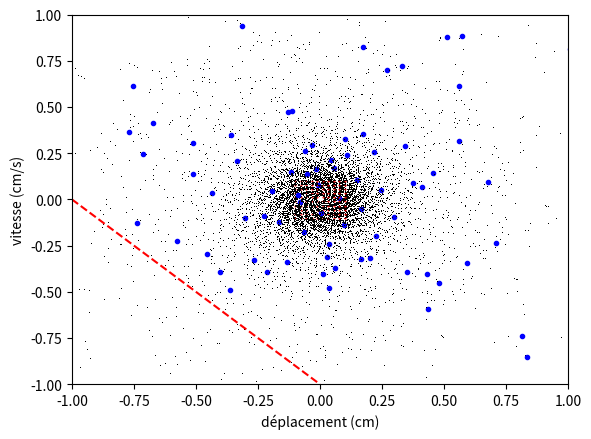

Here is the Python script that generated this plot:
import numpy as np
import matplotlib.pyplot as plt

alpha = 0.32
beta = 1
gamma = 0.4
delta = 0.97

def derivee(u, t):
    '''
        Soit u = (u0, u1)
        Équation d'évolution du pendule : d(u0, u1)/dt = (u1, -k ** 2 * u0)
    '''
    # Initialisation de la dérivée
    du = np.empty(u.shape)
    
    # Dérivée de la vitesse
    du[0] = u[1]
    du[1] = -alpha * (1 + beta * u[0]**2) * u[1] - u[0] + (gamma * u[1])/(1 + u[0] + delta * u[1])

    return du

def RK4(start, end, step, v_ini, derivee, ordre):
    '''
        Application de la méthode rk4
    '''
    # Création du tableau temps
    interval = end - start                     # Intervalle
    num_points = int(interval / step) + 1      # Nombre d'éléments
    t = np.linspace(start, end, num_points)    # Tableau temps t

    # Initialisation du tableau v
    v = np.empty((ordre, num_points))

    # Condition initiale
    v[:, 0] = v_ini 

    # Boucle for
    for i in range(num_points - 1):
        d1 = derivee(v[:, i], t[i])
        d2 = derivee(v[:, i] + step / 2 * d1, t[i] + step / 2)
        d3 = derivee(v[:, i] + step / 2 * d2, t[i] + step / 2)
        d4 = derivee(v[:, i] + step * d3, t[i] + step)
        v[:, i + 1] = v[:, i] + step / 6 * (d1 + 2 * d2 + 2 * d3 + d4)

    # Sorties
    return t, v

def main():
    
    step = 0.5

    start = 0
    end = 40

    num = 10

    umin, umax = -0.1, 0.1
    vmin, vmax = -0.1, 0.1

    initial_u_values = np.linspace(umin, umax, num)
    initial_v_values = np.linspace(vmin, vmax, num)

    for i in range(0, num):

        u = initial_u_values[i]

        for j in range(0, num):

            v = initial_v_values[j]

            print(u, v)

            t, v = RK4(start, end, step, [u, v], derivee, 2)

            plt.plot(v[0, 0], v[1, 0], 'r.', markersize=1) #initials values
            plt.plot(v[0], v[1], 'k,') #trajectoire
            plt.plot(v[0, -1], v[1, -1], 'b.') #points finals

    plt.plot([-1, 0], [0, -1], 'r--', label="limite")
    plt.xlabel("déplacement (cm)")
    plt.ylabel("vitesse (cm/s)")
    plt.ylim(-1, 1)
    plt.xlim(-1, 1)
    plt.show()

    return 0

if __name__ == "__main__":
    main()

